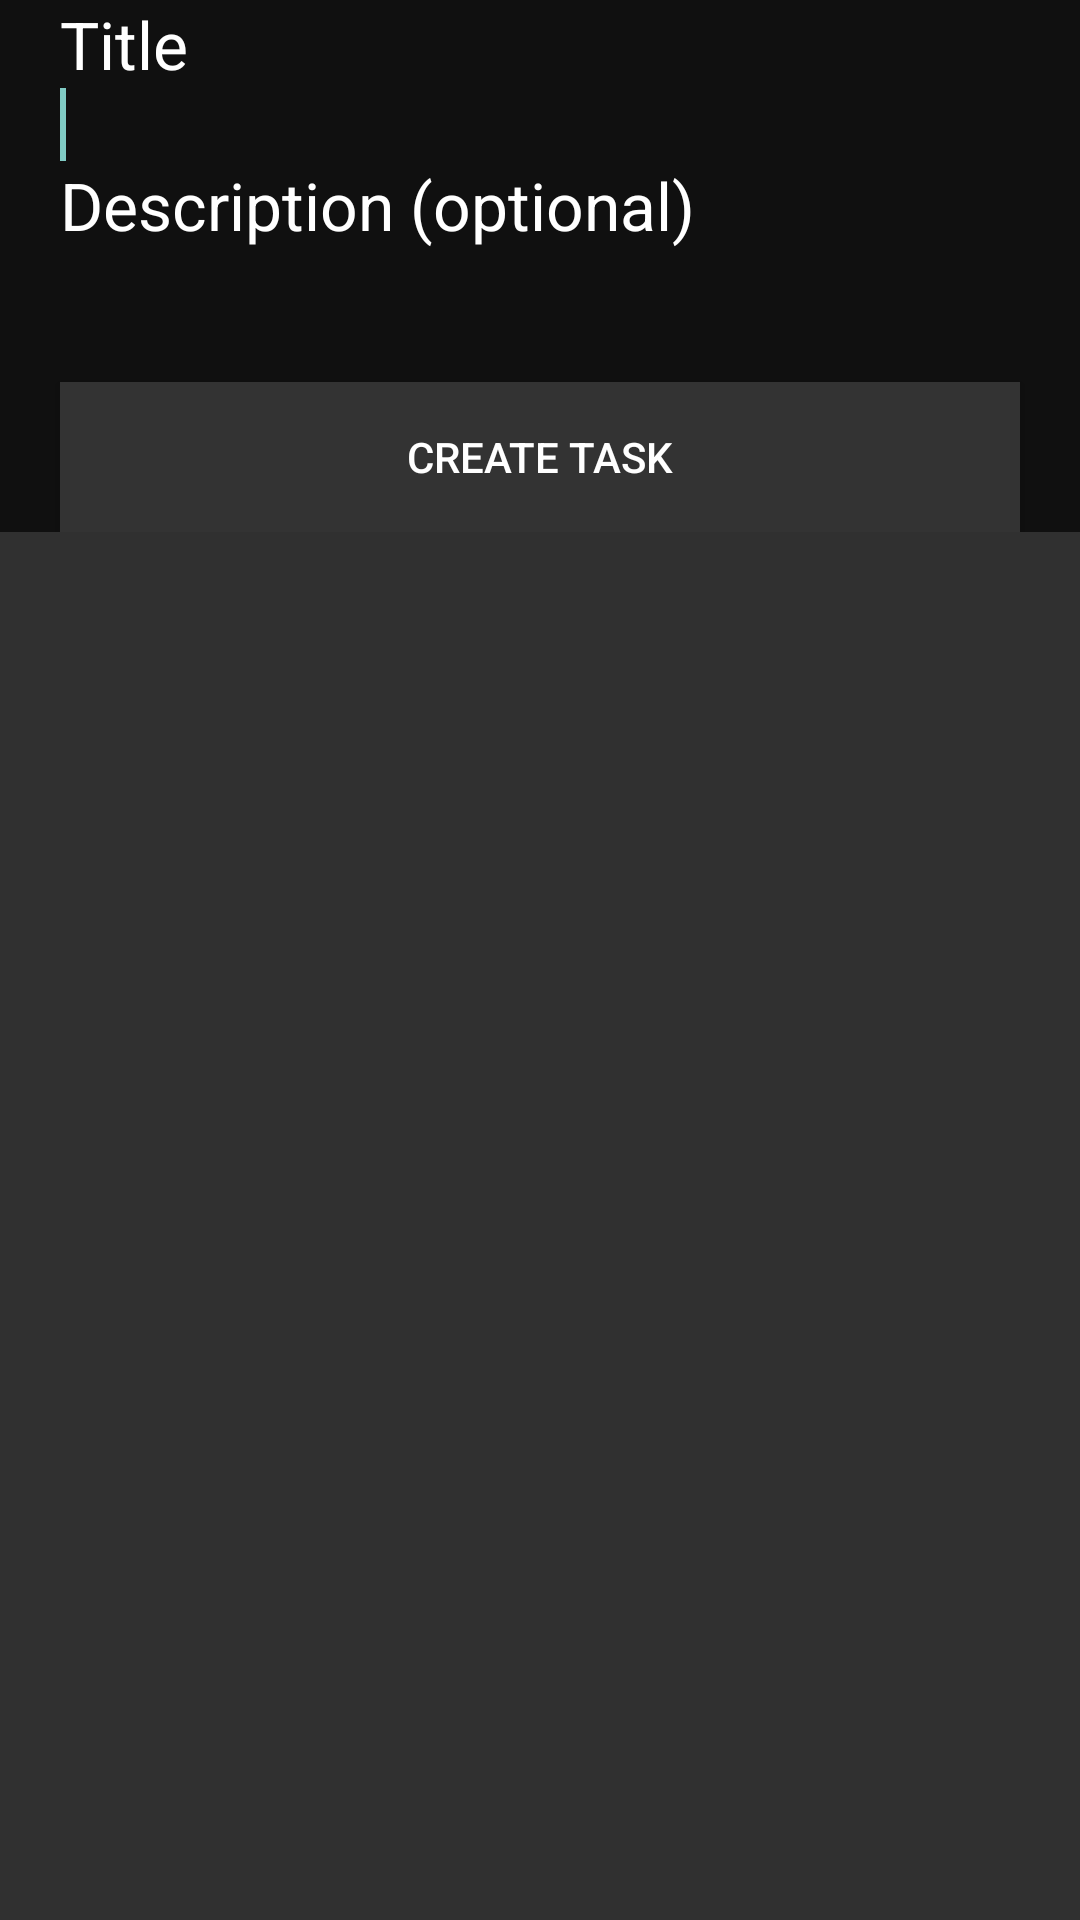

This screen was rendered from an Android layout file. Write that file and the resources it references.
<!-- AndroidManifest.xml: application theme Theme.Treetask -->
<!-- res/layout/newtask.xml -->
<?xml version="1.0" encoding="utf-8"?>
<ScrollView xmlns:android="http://schemas.android.com/apk/res/android"
    android:id="@+id/scrollView1"
    android:layout_width="fill_parent"
    android:layout_height="fill_parent" >

    <LinearLayout
        android:layout_width="fill_parent"
        android:layout_height="wrap_content"
        android:background="@color/bgbase"
        android:orientation="vertical" >

        <TextView
            android:layout_width="wrap_content"
            android:layout_height="wrap_content"
            android:layout_marginLeft="20dp"
            android:text="@string/title"
            android:textAppearance="?android:attr/textAppearanceLarge"
            android:textColor="#ffffff" />

        <EditText
            android:id="@+id/name"
            android:layout_width="fill_parent"
            android:layout_height="wrap_content"
            android:layout_marginLeft="20dp"
            android:layout_marginRight="20dp"
            android:background="@drawable/apptheme_edit_text_holo_dark"
            android:inputType="text"
            android:textColor="#ffffff" >

            <requestFocus />
        </EditText>

        <TextView
            android:layout_width="wrap_content"
            android:layout_height="wrap_content"
            android:layout_marginLeft="20dp"
            android:text="@string/description_opt"
            android:textAppearance="?android:attr/textAppearanceLarge"
            android:textColor="#ffffff" />

        <EditText
            android:id="@+id/description"
            android:layout_width="fill_parent"
            android:layout_height="wrap_content"
            android:layout_marginLeft="20dp"
            android:layout_marginRight="20dp"
            android:background="@drawable/apptheme_edit_text_holo_dark"
            android:gravity="top|left"
            android:inputType="textMultiLine"
            android:textColor="#ffffff" />

        <Button
            android:id="@+id/submit"
            android:layout_width="fill_parent"
            android:background="@drawable/newtaskbutton"
            android:layout_height="50dp"
            android:layout_marginLeft="20dp"
            android:layout_marginRight="20dp"
            android:layout_marginTop="20dp"
            android:text="@string/create_task"
            android:textColor="@android:color/white" />
    </LinearLayout>

</ScrollView>
<!-- resources referenced by this layout -->
<resources>
  <color name="bgbase">#101010</color>
  <!-- drawable newtaskbutton (drawable) -->
  <selector xmlns:android="http://schemas.android.com/apk/res/android">
  <item android:state_pressed="true"
      android:drawable="@color/select" />      
      <item android:state_pressed="false"
      android:drawable="@color/darkgrey" />      
  </selector>
  <string name="create_task">Create Task</string>
  <string name="description_opt">Description (optional)</string>
  <string name="title">Title</string>
  <color name="select">#336635</color>
  <color name="darkgrey">#333333</color>
  <!-- drawable selectable_background_treetask (drawable) -->
  <?xml version="1.0" encoding="utf-8"?>
  <selector xmlns:android="http://schemas.android.com/apk/res/android"
          android:exitFadeDuration="@android:integer/config_mediumAnimTime" >
      <item android:state_pressed="false" android:state_focused="true" android:drawable="@drawable/list_focused_treetask" />
      <item android:state_pressed="true" android:drawable="@drawable/pressed_background_treetask" />
      <item android:drawable="@android:color/transparent" />
  </selector>
  <style name="DropDownListView.Treetask" parent="@style/Widget.AppCompat.ListView.DropDown">
          <item name="android:listSelector">@drawable/selectable_background_treetask</item>
      </style>
  <style name="ActionBarTabStyle.Treetask" parent="@style/Widget.AppCompat.ActionBar.TabView">
          <item name="background">@drawable/tab_indicator_ab_treetask</item>
          
          <item name="android:background">@drawable/tab_indicator_ab_treetask</item>
      </style>
  <style name="DropDownNav.Treetask" parent="@android:style/Widget.Holo.Spinner">
          <item name="android:popupBackground">@drawable/menu_dropdown_panel_treetask</item>
          <item name="android:dropDownSelector">@drawable/selectable_background_treetask</item>
      </style>
  <style name="ActionBar.Solid.Treetask" parent="@style/Widget.AppCompat.Light.ActionBar.Solid">
          <item name="background">@color/darkgrey</item>
          <item name="backgroundStacked">@drawable/ab_stacked_solid_treetask</item>
          <item name="backgroundSplit">@drawable/ab_background_textured_treetask</item>
          
          <item name="android:background">@color/darkgrey</item>
          <item name="android:backgroundStacked">@drawable/ab_stacked_solid_treetask</item>
          <item name="android:backgroundSplit">@drawable/ab_background_textured_treetask</item>
      </style>
  <style name="ActionButton.CloseMode.Treetask" parent="@style/Widget.AppCompat.ActionButton.CloseMode">
          <item name="background">@drawable/btn_cab_done_treetask</item>
          
          <item name="android:background">@drawable/btn_cab_done_treetask</item>
      </style>
  <!-- drawable pressed_background_treetask (drawable) -->
  <?xml version="1.0" encoding="utf-8"?>
  <shape xmlns:android="http://schemas.android.com/apk/res/android" android:shape="rectangle">
      <solid android:color="@color/pressed_treetask" />
  </shape>
  <!-- drawable ab_background_textured_treetask (drawable) -->
  <?xml version="1.0" encoding="utf-8"?>
  <bitmap xmlns:android="http://schemas.android.com/apk/res/android"
      android:src="@drawable/ab_texture_tile_treetask"
      android:tileMode="repeat" />
  <!-- drawable btn_cab_done_treetask (drawable) -->
  <?xml version="1.0" encoding="utf-8"?>
  <selector xmlns:android="http://schemas.android.com/apk/res/android">
      <item android:state_pressed="true"
          android:drawable="@drawable/btn_cab_done_pressed_treetask" />
      <item android:state_focused="true" android:state_enabled="true"
          android:drawable="@drawable/btn_cab_done_focused_treetask" />
      <item android:state_enabled="true"
          android:drawable="@drawable/btn_cab_done_default_treetask" />
  </selector>
  <color name="pressed_treetask">#CC353535</color>
</resources>
